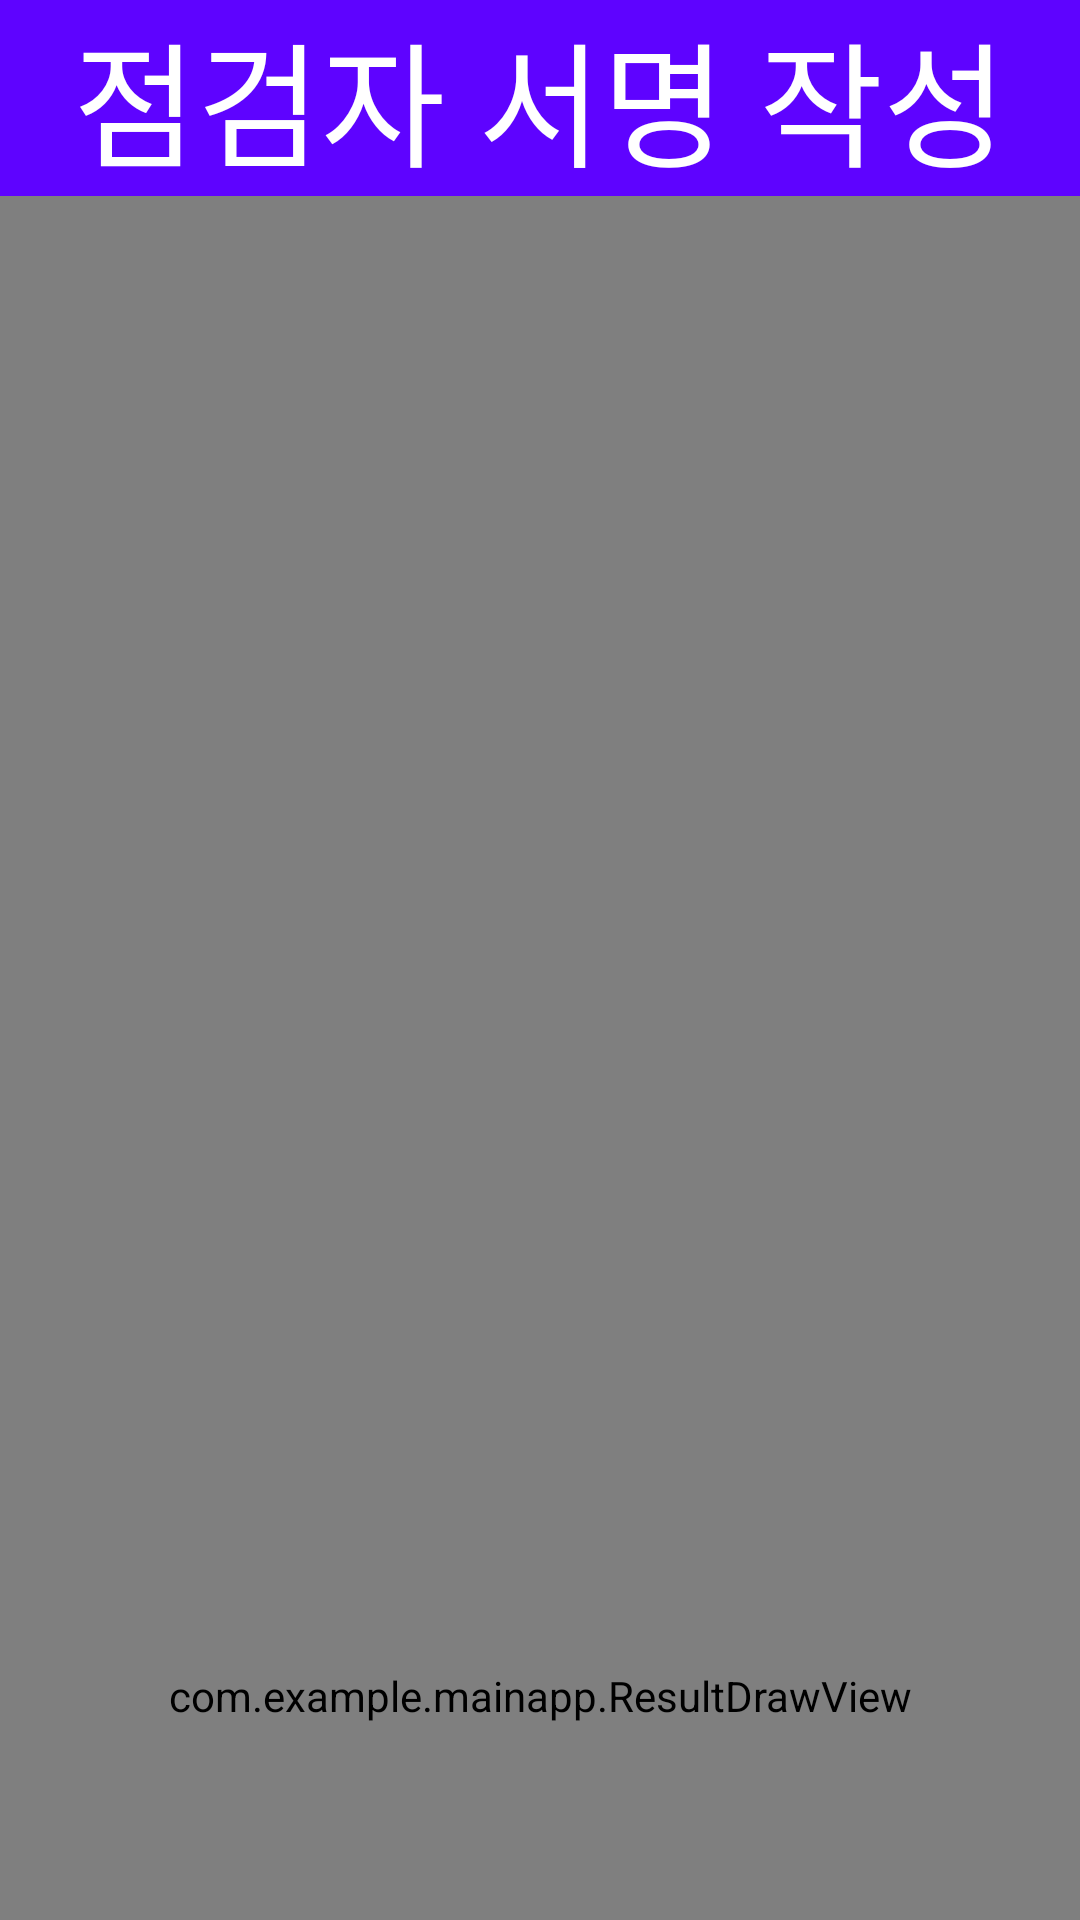

Here is an Android app screen rendered from its layout file. Give the layout XML and the strings, colors and styles it references.
<!-- AndroidManifest.xml: application theme Theme.MainApp -->
<!-- res/layout/result_draw_view.xml -->
<?xml version="1.0" encoding="utf-8"?>
<LinearLayout xmlns:android="http://schemas.android.com/apk/res/android"
    android:layout_width="match_parent"
    android:layout_height="wrap_content"
    android:background="#FFFFFF"
    android:orientation="vertical">


    <LinearLayout
        android:layout_width="match_parent"
        android:layout_height="wrap_content"
        android:layout_gravity="center"
        android:orientation="vertical">

        <TextView
            android:id="@+id/main_text"
            android:layout_width="match_parent"
            android:layout_height="wrap_content"
            android:text="점검자 서명 작성"
            android:textColor="#FFFFFF"
            android:background="#5E03FF"
            android:gravity="center"
            android:textSize="45dp"/>

        <LinearLayout
            android:id="@+id/fragment_container"
            android:layout_width="match_parent"
            android:layout_height="wrap_content"
            android:layout_gravity="center"
            android:orientation="vertical">
            <com.example.mainapp.ResultDrawView
                android:id="@+id/custom_view"
                android:layout_width="match_parent"
                android:layout_height="1000dp" />
        </LinearLayout>
        <LinearLayout
            android:layout_width="wrap_content"
            android:layout_height="match_parent"
            android:layout_gravity="center"
            android:orientation="horizontal">
            <Button
                android:id="@+id/drawBtn1"
                android:layout_width="wrap_content"
                android:layout_height="wrap_content"
                android:text="서명 초기화"
                android:textSize="25sp"
                android:layout_gravity="center_horizontal"/>
            <Button
                android:id="@+id/drawBtn2"
                android:layout_width="wrap_content"
                android:layout_height="wrap_content"
                android:text="저장 및 닫기"
                android:textSize="25sp"
                android:layout_marginLeft="50dp"
                android:layout_gravity="center_horizontal"/>
        </LinearLayout>
    </LinearLayout>


</LinearLayout>
<!-- resources referenced by this layout -->
<resources>
  <style name="Theme.MainApp" parent="Theme.MaterialComponents.DayNight.NoActionBar">     
          
          <item name="colorPrimary">@color/purple_500</item>
          <item name="colorPrimaryVariant">@color/purple_700</item>
          <item name="colorOnPrimary">@color/white</item>
          
          <item name="colorSecondary">@color/teal_200</item>
          <item name="colorSecondaryVariant">@color/teal_700</item>
          <item name="colorOnSecondary">@color/black</item>
          
          <item name="android:statusBarColor" tools:targetApi="l">?attr/colorPrimaryVariant</item>
          
      </style>
  <color name="purple_500">#FF6200EE</color>
  <color name="purple_700">#FF3700B3</color>
  <color name="white">#FFFFFFFF</color>
  <color name="teal_200">#FF03DAC5</color>
  <color name="teal_700">#FF018786</color>
  <color name="black">#FF000000</color>
</resources>
